Run: headless pygame with SDL's dummy video driver; simulated clock (each Clock.tick advances the game by its frame time, no real sleeping); random seed 0; keys injected as events and as key.get_pressed() state; no mouse input.
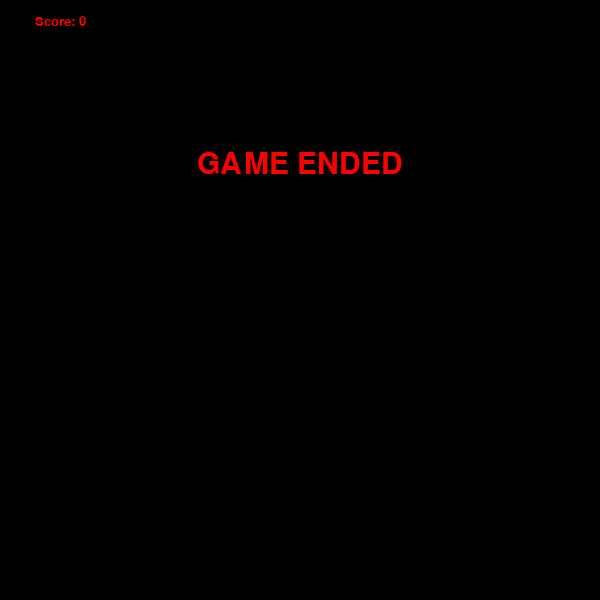
Frame 1 of 1 · flips 1–60 · no input (game ended)

The pygame program that drew these frames:

import pygame, sys, time, random
from pygame.surfarray import array3d

BLACK = pygame.Color(0,0,0)
WHITE = pygame.Color(255,255,255)
RED = pygame.Color(255,0,0)
GREEN = pygame.Color(0,255,0)

class SnakeEnv():

    def __init__(self, frame_size_x, frame_size_y):
        self.frame_size_x = frame_size_x
        self.frame_size_y = frame_size_y
        self.game_window = pygame.display.set_mode((self.frame_size_x, self.frame_size_y))

        self.reset()

    def reset(self):
        self.game_window.fill(BLACK)
        self.snake_pos = [100, 50]
        self.snake_body = [[100, 50], [90, 50], [80, 50]]
        self.food_pos = self.spawn_food()
        self.food_exists = True
        self.direction = 'RIGHT'
        self.action = self.direction
        self.score = 0
        self.steps = 0
        print("GAME RESET")

    def change_direction(self, action, direction):
        if action == "UP" and direction != "DOWN":
            direction = "UP"
        if action == "DOWN" and direction != "UP":
            direction = "DOWN"
        if action == "RIGHT" and direction != "LEFT":
            direction = "RIGHT"
        if action == "LEFT" and direction != "RIGHT":
            direction = "LEFT"
        return direction

    def move(self, direction, snake_pos):
        if direction == "UP":
            snake_pos[1] -= 10
        if direction == "DOWN":
            snake_pos[1] += 10
        if direction == "LEFT":
            snake_pos[0] -= 10
        if direction == "RIGHT":
            snake_pos[0] += 10

        return snake_pos

    def spawn_food(self):
        return [random.randrange(1, (self.frame_size_x // 10)) * 10, random.randrange(1, (self.frame_size_y // 10)) * 10] 

    def eat(self):
        condition_1 = True if self.food_pos[0] in range(self.snake_pos[0]-10, self.snake_pos[0]+10) else False
        condition_2 = True if self.food_pos[1] in range(self.snake_pos[1]-10, self.snake_pos[1]+10) else False
        return condition_1 and condition_2

    def human_step(self, event):
        action = None
        if event.type == pygame.QUIT:
            pygame.quit()
            sys.exit()
        elif event.type == pygame.KEYDOWN:
            if event.key == pygame.K_UP:
                action = "UP"
            if event.key == pygame.K_DOWN:
                action = "DOWN"
            if event.key == pygame.K_LEFT:
                action = "LEFT"
            if event.key == pygame.K_RIGHT:
                action = "RIGHT"
            if event.key == pygame.K_ESCAPE:
                pygame.event.post(pygame.event.Event(pygame.QUIT))
        return action

    def display_score(self, color, font, size):
        score_font = pygame.font.SysFont(font, size)
        score_surface = score_font.render("Score: " + str(self.score), True, color)

        score_rect = score_surface.get_rect()
        score_rect.midtop = (self.frame_size_x / 10, 15)
        self.game_window.blit(score_surface, score_rect)

    def game_is_over(self):
        if self.snake_pos[0] < 0 or self.snake_pos[0] > self.frame_size_x - 10:
            self.end_game()
        if self.snake_pos[1] < 0 or self.snake_pos[1] > self.frame_size_y - 10:
            self.end_game()
        for block in self.snake_body[1:]:
            if self.snake_pos[0] == block[0] and self.snake_pos[1] == block[1]:
                self.end_game()

    def end_game(self):
        message = pygame.font.SysFont('arial', 45)
        message_surface = message.render("GAME ENDED", True, RED)
        message_rect = message_surface.get_rect()
        message_rect.midtop = (self.frame_size_x/2, self.frame_size_y/4)
        self.game_window.fill(BLACK)
        self.game_window.blit(message_surface, message_rect)
        self.display_score(RED, 'times', 20)
        pygame.display.flip()

        time.sleep(3)
        pygame.quit()
        sys.exit()
        pass

snake_env = SnakeEnv(600, 600)
difficulty = 10
fps_controller = pygame.time.Clock()
check_errors = pygame.init()

pygame.display.set_caption('Snake Game')

while True:
    for event in pygame.event.get():
        snake_env.action = snake_env.human_step(event)

    snake_env.direction = snake_env.change_direction(snake_env.action, snake_env.direction)
    snake_env.move(snake_env.direction, snake_env.snake_pos)
    snake_env.snake_body.insert(0, list(snake_env.snake_pos))
    if snake_env.eat():
        snake_env.score += 1
        snake_env.food_exists = False
    else:
        snake_env.snake_body.pop()
    if not snake_env.food_exists:
        snake_env.food_pos = snake_env.spawn_food()
        snake_env.food_exists = True

    snake_env.game_window.fill(BLACK)
    for pos in snake_env.snake_body:
        pygame.draw.rect(snake_env.game_window, GREEN, pygame.Rect(pos[0], pos[1], 10, 10))

    pygame.draw.rect(snake_env.game_window, GREEN, pygame.Rect(snake_env.food_pos[0], snake_env.food_pos[1], 10, 10))
    snake_env.game_is_over()

    snake_env.display_score(WHITE, 'times', 20)
    pygame.display.update()

    fps_controller.tick(33)

    img = array3d(snake_env.game_window)
